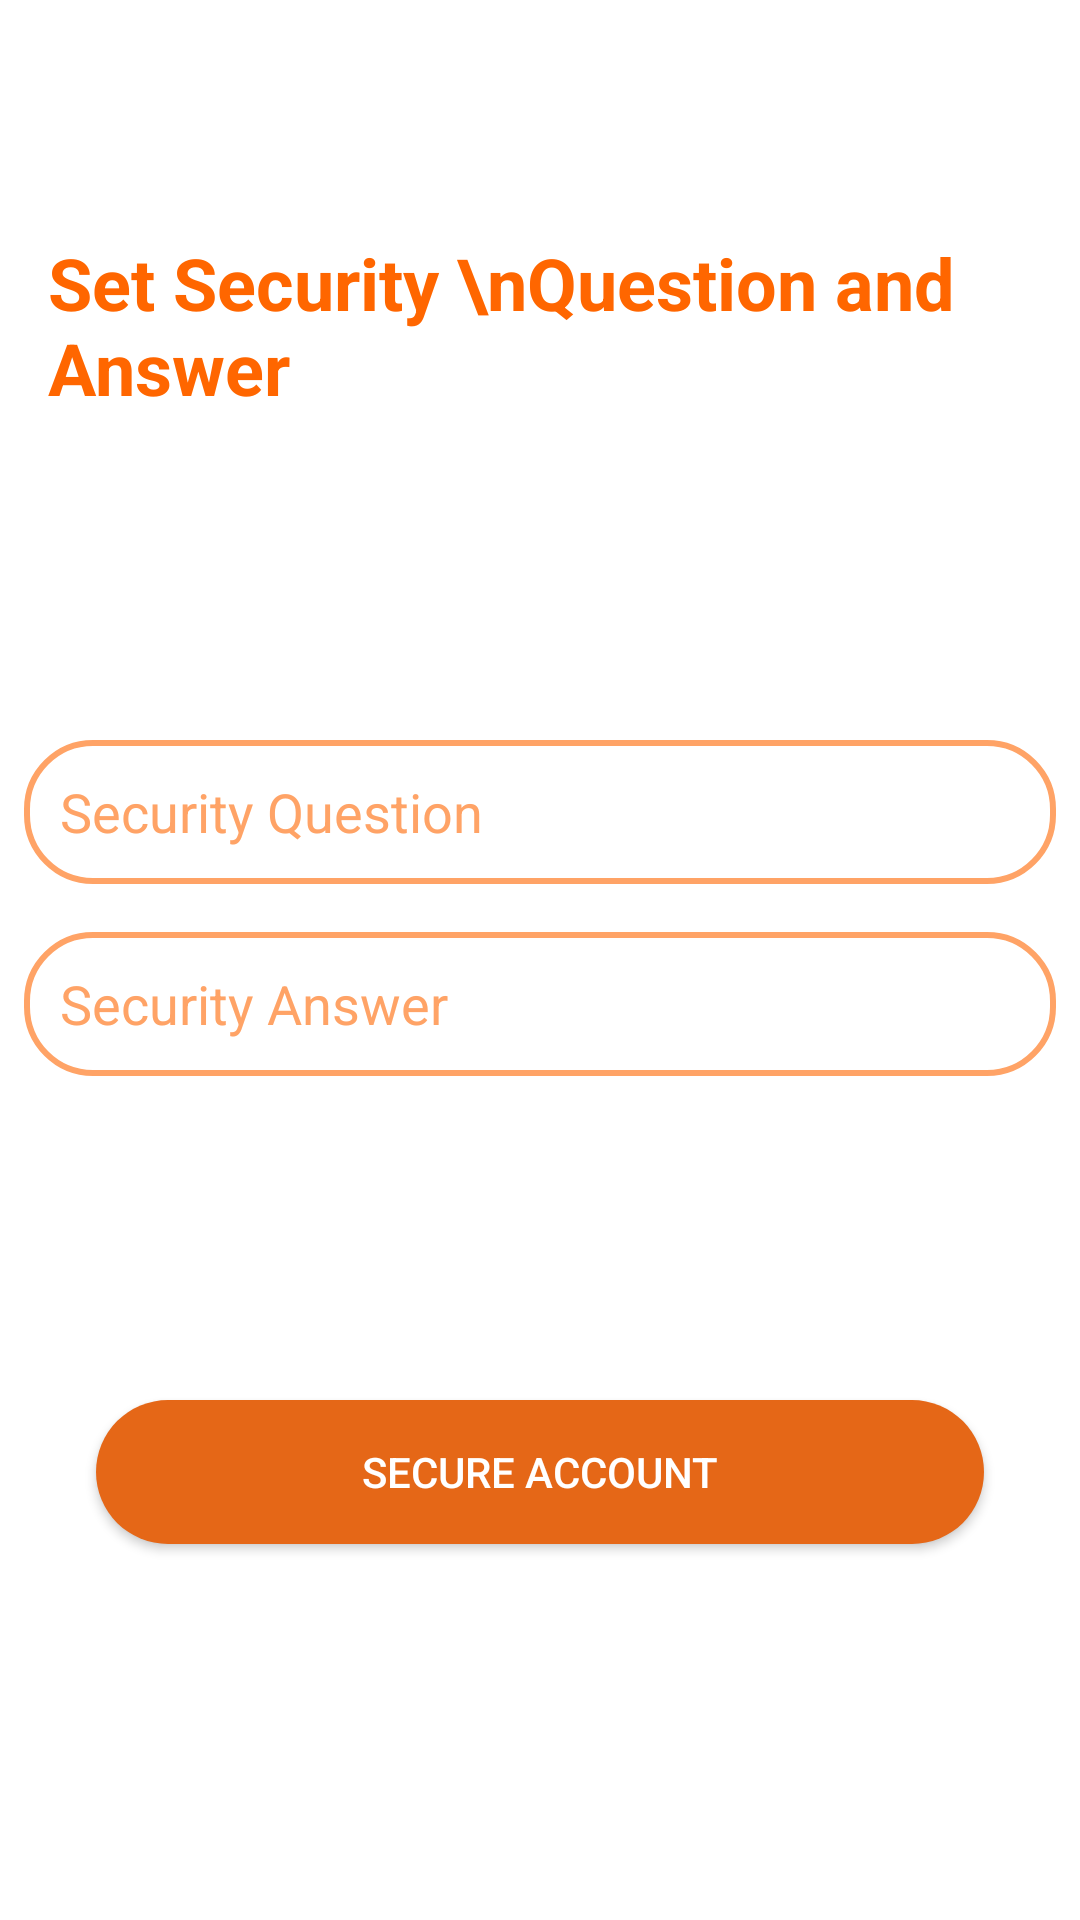

Reconstruct the res/layout file that produces this screen, plus the resources it refers to.
<!-- AndroidManifest.xml: application theme Theme.Origins -->
<!-- res/layout/fragment_secure_account.xml -->
<?xml version="1.0" encoding="utf-8"?>
<RelativeLayout xmlns:android="http://schemas.android.com/apk/res/android"
    xmlns:tools="http://schemas.android.com/tools"
    android:layout_width="match_parent"
    android:layout_height="match_parent"
    android:background="@drawable/multiple_chef_hats"
    tools:context=".SecureAccountFragment">

    <TextView
        android:id="@+id/cc"
        android:layout_width="wrap_content"
        android:layout_height="wrap_content"
        android:layout_marginStart="16dp"
        android:layout_marginLeft="16dp"
        android:layout_marginTop="78dp"
        android:text="Set Security \nQuestion and Answer"
        android:textColor="@color/orange_50"
        android:textSize="24sp"
        android:textStyle="bold" />

    <LinearLayout
        android:id="@+id/lll"
        android:layout_width="match_parent"
        android:layout_height="wrap_content"
        android:layout_below="@+id/cc"
        android:layout_centerInParent="true"
        android:layout_marginTop="100dp"
        android:orientation="vertical">

        <EditText
            android:id="@+id/securityQ"
            android:layout_width="match_parent"
            android:layout_height="48dp"
            android:layout_margin="8dp"
            android:background="@drawable/text_box"
            android:hint="Security Question"
            android:inputType="textPersonName"
            android:padding="12dp"
            android:textColor="@color/colorBlack"
            android:textColorHint="@color/orange_70" />

        <EditText
            android:id="@+id/securityA"
            android:layout_width="match_parent"
            android:layout_height="48dp"
            android:layout_margin="8dp"
            android:background="@drawable/text_box"
            android:hint="Security Answer"
            android:inputType="textEmailAddress"
            android:padding="12dp"
            android:textColor="@color/colorBlack"
            android:textColorHint="@color/orange_70"/>

    </LinearLayout>

    <ProgressBar
        android:id="@+id/progressBar"
        android:layout_width="wrap_content"
        android:layout_height="wrap_content"
        android:layout_above="@id/secureAccount"
        android:layout_centerHorizontal="true"
        android:visibility="gone" />

    <Button
        android:id="@+id/secureAccount"
        android:layout_width="match_parent"
        android:layout_height="wrap_content"
        android:layout_below="@+id/lll"
        android:layout_marginStart="32dp"
        android:layout_marginTop="100dp"
        android:layout_marginEnd="32dp"
        android:layout_marginBottom="40dp"
        android:background="@drawable/btn_bg"
        android:text="Secure Account"
        android:textColor="#fff" />



</RelativeLayout>
<!-- resources referenced by this layout -->
<resources>
  <color name="orange_50">#ff6600</color>
  <color name="orange_70">#ffa366</color>
  <!-- drawable btn_bg (drawable) -->
  <?xml version="1.0" encoding="utf-8"?>
  <shape xmlns:android="http://schemas.android.com/apk/res/android"
      android:shape="rectangle">
  
      <solid android:color="@color/orange_71" />
  
      <corners android:radius="25dp" />
  
  </shape>
  <!-- drawable text_box (drawable) -->
  <?xml version="1.0" encoding="utf-8"?>
  <shape xmlns:android="http://schemas.android.com/apk/res/android"
      android:shape="rectangle">
  
      <corners android:radius="22dp" />
  
      <stroke
          android:width="2dp"
          android:color="@color/orange_70" />
  
  </shape>
  <style name="Theme.Origins" parent="Theme.MaterialComponents.DayNight.NoActionBar">
          
          <item name="colorPrimary">@color/orange_50</item>
          <item name="colorPrimaryVariant">@color/orange_55</item>
          <item name="colorOnPrimary">@color/white</item>
          
          <item name="colorSecondary">@color/teal_200</item>
          <item name="colorSecondaryVariant">@color/teal_700</item>
          <item name="colorOnSecondary">@color/black</item>
          
          <item name="android:statusBarColor">?attr/colorPrimaryVariant</item>
          
      </style>
  <color name="orange_71">#e56717</color>
  <color name="orange_55">#ff751a</color>
  <color name="white">#FFFFFFFF</color>
  <color name="teal_200">#FF03DAC5</color>
  <color name="teal_700">#FF018786</color>
  <color name="black">#FF000000</color>
</resources>
